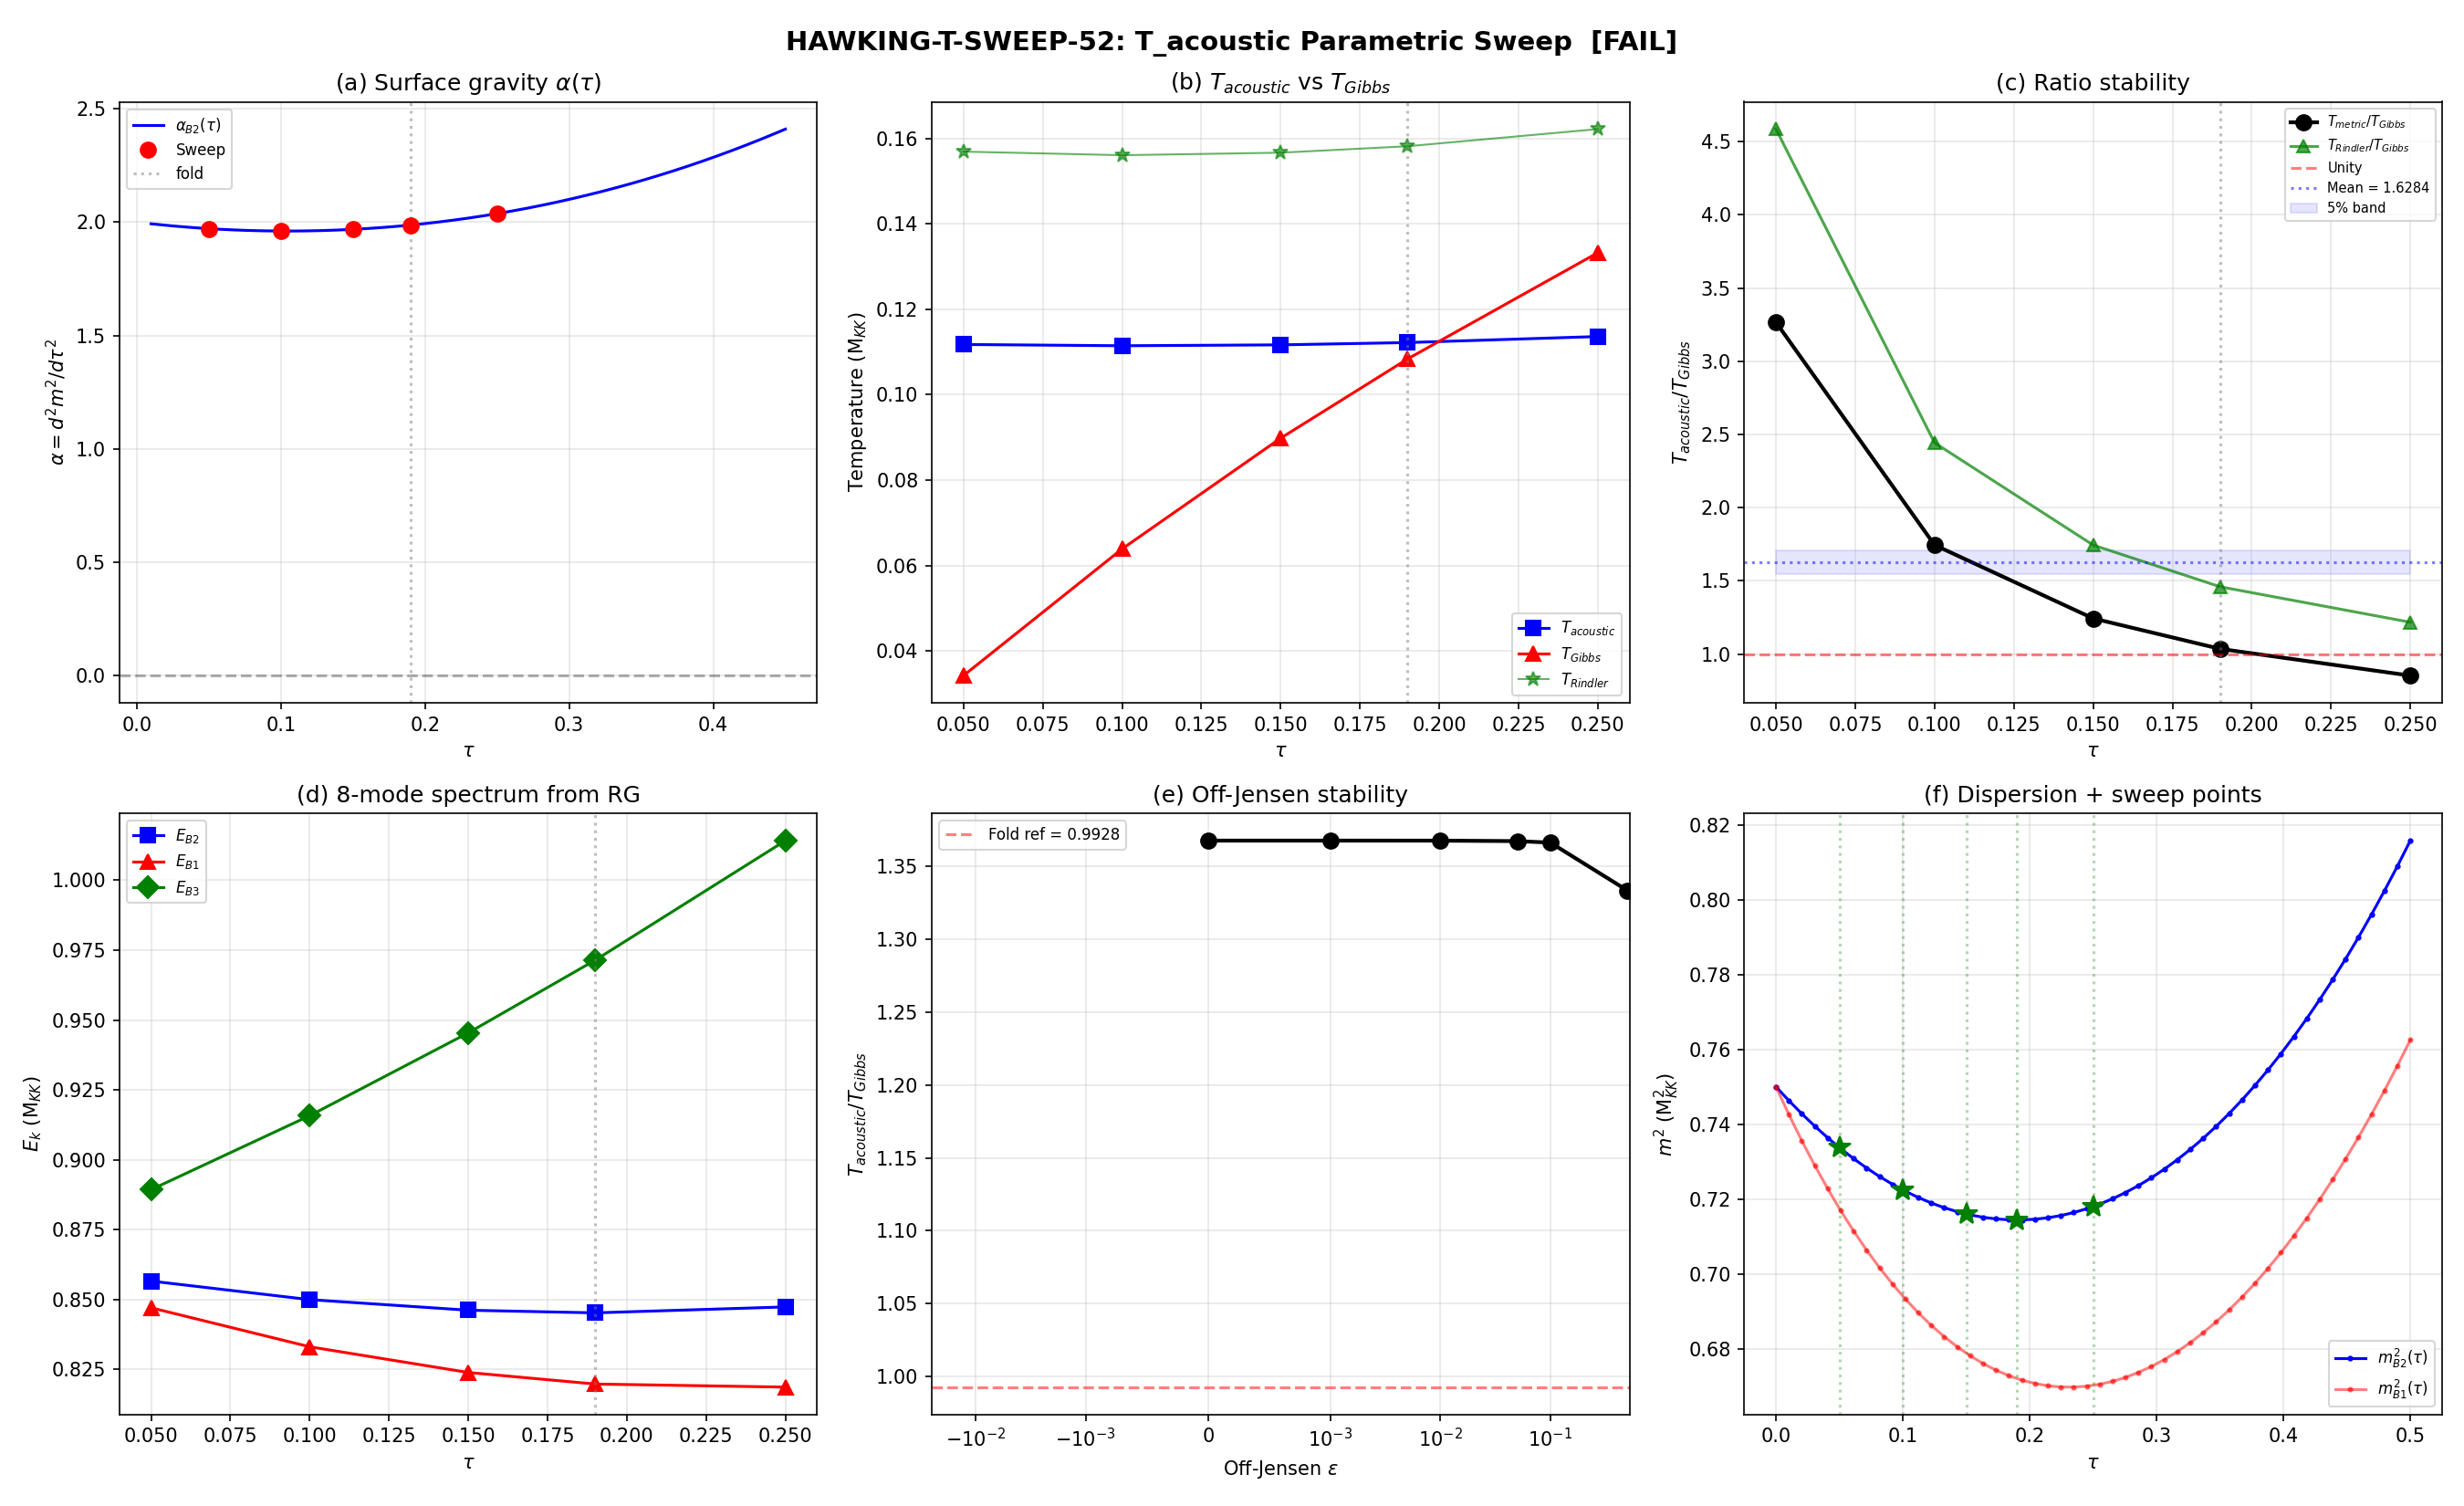

Here is the Python script that generated this plot:
#!/usr/bin/env python3
"""
HAWKING-T-SWEEP-52: T_acoustic Parametric Sweep
=================================================

Computes T_acoustic and T_Gibbs at 5 geometry points and tests whether
the ratio T_acoustic/T_Gibbs = 0.993 is structurally stable.

Physics:
  T_acoustic(tau) = sqrt(alpha(tau)) / (4*pi)
    alpha = d^2(m^2_B2)/dtau^2  [acoustic metric surface gravity]

  T_Gibbs(tau) = 1/beta(tau) where beta matches Gibbs <E> to E_GGE
    over the 8-state N_pair=1 Fock sector with pair energies 2*E_k(tau)

  S39 method: E_post_modes = 2*E_8, E_GGE = sum(p_gge * E_post_modes),
  then solve for beta in the 8-state classical Gibbs ensemble.

Pre-registered gate:
  PASS: ratio stable within 5% across all points
  FAIL: ratio varies > 20%

Inputs:
  computations/session-40/s40_acoustic_temperature.npz   (dispersion m^2(tau))
  computations/session-39/s39_richardson_gaudin.npz      (E_8(tau) at 9 tau values)
  computations/session-39/s39_kk_mass.npz               (GGE/Gibbs reference)
  computations/session-39/s39_gge_lambdas.npz           (p_gge occupations)
  computations/session-41/s41_offjensen_bcs.npz          (off-Jensen BCS data)

Outputs:
  computations/session-52/s52_hawking_t_sweep.npz
  computations/session-52/s52_hawking_t_sweep.png
"""

import sys
import numpy as np
from scipy.interpolate import CubicSpline
from scipy.optimize import brentq
from pathlib import Path

sys.path.insert(0, str(Path(__file__).parent))
from canonical_constants import (
    tau_fold, PI, E_B1, E_B2_mean, E_B3_mean,
    T_acoustic as T_acoustic_canonical,
)

import matplotlib
matplotlib.use('Agg')
import matplotlib.pyplot as plt

base = Path(__file__).parent
archive = base.parent / 'computations/_shared'

# ============================================================================
# 0. Load all data
# ============================================================================
print("=" * 72)
print("HAWKING-T-SWEEP-52: T_acoustic Parametric Sweep")
print("=" * 72)

# S40: m^2 dispersion on 50-point tau grid
s40 = np.load(archive / 's40_acoustic_temperature.npz', allow_pickle=True)
tau_grid_50 = s40['tau_grid']     # (50,)
m2_B2 = s40['m2_B2']             # (50,)
m2_B1 = s40['m2_B1']             # (50,)
alpha_fold_ref = float(s40['alpha_B2'])           # 1.987
T_ac_fold_ref = float(s40['T_acoustic_metric_B2'])  # sqrt(alpha)/(4pi) = 0.112
T_Gi_fold_ref = float(s40['T_Gibbs'])              # 0.113
ratio_fold_ref = T_ac_fold_ref / T_Gi_fold_ref     # 0.993

# S39 RG: E_8(tau) at 9 tau values — the correct mode energies
rg = np.load(archive / 's39_richardson_gaudin.npz', allow_pickle=True)
tau_rg = rg['tau_values']     # [0, 0.1, 0.15, 0.2, 0.25, 0.3, 0.35, 0.4, 0.5]
E_8_tau = rg['E_8_tau']       # (9, 8)

# S39 GGE: p_gge occupations (fixed by quench at fold)
gge = np.load(archive / 's39_gge_lambdas.npz', allow_pickle=True)
p_gge = gge['p_k']            # [0.2325]*4 + [0.0626] + [0.00246]*3

# S39 KK mass: Gibbs reference
s39 = np.load(archive / 's39_kk_mass.npz', allow_pickle=True)
beta_gibbs_ref = float(s39['beta_gibbs'])   # 8.872
T_gibbs_ref = float(s39['T_gibbs'])         # 0.1127

# S41: off-Jensen data
s41 = np.load(archive / 's41_offjensen_bcs.npz', allow_pickle=True)

print(f"\nReference (S40):")
print(f"  alpha = {alpha_fold_ref:.6f}, T_acoustic = {T_ac_fold_ref:.6f}, "
      f"T_Gibbs = {T_Gi_fold_ref:.4f}")
print(f"  Ratio = {ratio_fold_ref:.6f}")
print(f"\nRG data: {len(tau_rg)} tau points, E_8 shape = {E_8_tau.shape}")
print(f"GGE p_k = {p_gge}")
print(f"S39 Gibbs: beta = {beta_gibbs_ref:.4f}, T = {T_gibbs_ref:.6f}")
print(f"  E_8 at tau=0.20: {E_8_tau[3]}")

# ============================================================================
# 1. Build cubic splines
# ============================================================================
# m^2_B2 dispersion spline (50 points)
cs_m2_B2 = CubicSpline(tau_grid_50, m2_B2)
cs_d2m2_B2 = cs_m2_B2.derivative(nu=2)

# E_8(tau) splines: build separate splines for B2, B1, B3
# B2 = columns 0-3 (degenerate), B1 = column 4, B3 = columns 5-7 (degenerate)
E_B2_rg = E_8_tau[:, 0]  # (9,) — same for cols 0-3
E_B1_rg = E_8_tau[:, 4]  # (9,)
E_B3_rg = E_8_tau[:, 5]  # (9,) — same for cols 5-7

cs_E_B2 = CubicSpline(tau_rg, E_B2_rg)
cs_E_B1 = CubicSpline(tau_rg, E_B1_rg)
cs_E_B3 = CubicSpline(tau_rg, E_B3_rg)

print(f"\n--- Step 1: Splines built ---")
print(f"  alpha at fold: spline={cs_d2m2_B2(tau_fold):.6f} vs ref={alpha_fold_ref:.6f}")
print(f"  E_B2 at 0.19: spline={cs_E_B2(0.19):.6f} vs RG(0.20)={E_B2_rg[3]:.6f}")
print(f"  E_B1 at 0.19: spline={cs_E_B1(0.19):.6f} vs RG(0.20)={E_B1_rg[3]:.6f}")
print(f"  E_B3 at 0.19: spline={cs_E_B3(0.19):.6f} vs RG(0.20)={E_B3_rg[3]:.6f}")

# ============================================================================
# 2. Helper functions
# ============================================================================

def get_E_8(tau):
    """Get the 8 BCS mode energies at tau via spline interpolation of RG data."""
    E_B2 = cs_E_B2(tau)
    E_B1 = cs_E_B1(tau)
    E_B3 = cs_E_B3(tau)
    return np.array([E_B2, E_B2, E_B2, E_B2, E_B1, E_B3, E_B3, E_B3])


def compute_T_Gibbs(E_pair, p_gge_local):
    """Compute Gibbs temperature matching GGE energy.

    S39 method: 8-state classical Gibbs over pair energies E_pair = 2*E_k.
    Solve: sum_k E_pair_k exp(-beta*E_pair_k) / Z = E_GGE
    where E_GGE = sum_k p_gge_k * E_pair_k.
    """
    E_GGE = np.sum(p_gge_local * E_pair)
    E_mean = np.mean(E_pair)

    def energy_mismatch(beta):
        if abs(beta) < 1e-12:
            return E_mean - E_GGE
        if beta > 0:
            shift = np.min(E_pair)
        else:
            shift = np.max(E_pair)
        boltz = np.exp(-beta * (E_pair - shift))
        Z = np.sum(boltz)
        return np.sum(E_pair * boltz) / Z - E_GGE

    # Check: is E_GGE within [E_min, E_max] of E_pair?
    E_min, E_max = np.min(E_pair), np.max(E_pair)
    if E_GGE < E_min - 1e-10 or E_GGE > E_max + 1e-10:
        # E_GGE outside range: no finite beta solution
        return np.nan, np.nan, E_GGE

    # E_GGE < E_mean -> beta > 0 (thermal, low energies favored)
    # E_GGE > E_mean -> beta < 0 (inverted population)
    try:
        if E_GGE < E_mean:
            beta_sol = brentq(energy_mismatch, 0.001, 1000.0, xtol=1e-14)
        else:
            beta_sol = brentq(energy_mismatch, -1000.0, -0.001, xtol=1e-14)
        T = 1.0 / beta_sol if abs(beta_sol) > 1e-10 else np.inf
        return T, beta_sol, E_GGE
    except ValueError:
        # Try wider range
        try:
            beta_sol = brentq(energy_mismatch, -10000.0, 10000.0, xtol=1e-14)
            T = 1.0 / beta_sol if abs(beta_sol) > 1e-10 else np.inf
            return T, beta_sol, E_GGE
        except ValueError:
            return np.nan, np.nan, E_GGE


# ============================================================================
# 3. Verify against S39 reference at tau=0.20
# ============================================================================
print(f"\n--- Step 3: Cross-check at tau=0.20 (S39 reference) ---")
E_8_020 = get_E_8(0.20)
E_pair_020 = 2.0 * E_8_020
T_G_check, beta_check, E_GGE_check = compute_T_Gibbs(E_pair_020, p_gge)

print(f"  E_8(0.20) = {E_8_020}")
print(f"  E_pair = {E_pair_020}")
print(f"  E_GGE = {E_GGE_check:.6f}")
print(f"  E_GGE(S39) = {np.sum(p_gge * 2 * E_8_tau[3]):.6f}")
print(f"  beta (computed) = {beta_check:.4f} vs S39 ref = {beta_gibbs_ref:.4f}")
print(f"  T_Gibbs (computed) = {T_G_check:.6f} vs S39 ref = {T_gibbs_ref:.6f}")
print(f"  Discrepancy: {abs(T_G_check - T_gibbs_ref)/T_gibbs_ref*100:.2f}%")

# Also check T_acoustic at tau=0.20 (S40 fold is at tau~0.190)
alpha_020 = cs_d2m2_B2(0.20)
T_ac_020 = np.sqrt(alpha_020) / (4*PI) if alpha_020 > 0 else np.nan
print(f"\n  alpha(0.20) = {alpha_020:.6f}")
print(f"  T_acoustic(0.20) = {T_ac_020:.6f}")
print(f"  Ratio at 0.20: {T_ac_020/T_G_check:.6f}")

# ============================================================================
# 4. Main sweep
# ============================================================================
# Sweep points: 5 within the RG interpolation range [0, 0.5]
sweep_taus = np.array([0.05, 0.10, 0.15, 0.19, 0.25])
n_sweep = len(sweep_taus)

print(f"\n{'='*72}")
print(f"MAIN SWEEP: {n_sweep} tau points")
print(f"{'='*72}")

# Method A: Fixed GGE (p_gge from fold, applied at each tau)
# Method B: Rescaled GGE (p_gge_k * E_k_fold/E_k_tau to match energy ratio)

tau_arr = sweep_taus
alpha_arr = np.zeros(n_sweep)
T_ac_arr = np.zeros(n_sweep)
T_GA_arr = np.zeros(n_sweep)
beta_A_arr = np.zeros(n_sweep)
E_GGE_A_arr = np.zeros(n_sweep)
E_8_all = np.zeros((n_sweep, 8))
ratio_A_arr = np.zeros(n_sweep)

for i, tau_i in enumerate(sweep_taus):
    # T_acoustic
    alpha_i = cs_d2m2_B2(tau_i)
    alpha_arr[i] = alpha_i
    T_ac_i = np.sqrt(alpha_i) / (4*PI) if alpha_i > 0 else np.nan
    T_ac_arr[i] = T_ac_i

    # Mode energies from RG splines
    E_8_i = get_E_8(tau_i)
    E_8_all[i] = E_8_i
    E_pair_i = 2.0 * E_8_i

    # T_Gibbs (Method A: fixed GGE)
    T_G_i, beta_i, E_GGE_i = compute_T_Gibbs(E_pair_i, p_gge)
    T_GA_arr[i] = T_G_i
    beta_A_arr[i] = beta_i
    E_GGE_A_arr[i] = E_GGE_i

    # Ratio
    if not np.isnan(T_ac_i) and not np.isnan(T_G_i) and T_G_i != 0:
        ratio_A_arr[i] = T_ac_i / T_G_i
    else:
        ratio_A_arr[i] = np.nan

# Print table
print(f"\n{'tau':>6} | {'alpha':>8} | {'T_acous':>8} | {'T_Gibbs':>8} | "
      f"{'beta':>8} | {'ratio':>8} | {'E_GGE':>8}")
print("-" * 72)
for i, t in enumerate(sweep_taus):
    print(f"{t:6.2f} | {alpha_arr[i]:8.4f} | {T_ac_arr[i]:8.5f} | "
          f"{T_GA_arr[i]:8.5f} | {beta_A_arr[i]:8.4f} | "
          f"{ratio_A_arr[i]:8.5f} | {E_GGE_A_arr[i]:8.5f}")

# E_8 table
print(f"\n--- 8-Mode Spectrum ---")
print(f"{'tau':>6} | {'E_B2':>8} | {'E_B1':>8} | {'E_B3':>8} | "
      f"{'spread':>8} | {'E_mean':>8}")
print("-" * 55)
for i, t in enumerate(sweep_taus):
    E = E_8_all[i]  # (local)
    print(f"{t:6.2f} | {E[0]:8.5f} | {E[4]:8.5f} | {E[5]:8.5f} | "
          f"{E.max()-E.min():8.5f} | {E.mean():8.5f}")

# ============================================================================
# 5. Stability analysis
# ============================================================================
print(f"\n{'='*72}")
print(f"STABILITY ANALYSIS")
print(f"{'='*72}")

valid = ~np.isnan(ratio_A_arr) & (ratio_A_arr > 0)
n_valid = int(np.sum(valid))
print(f"  Valid points (positive ratio): {n_valid} / {n_sweep}")

if n_valid >= 2:
    r_valid = ratio_A_arr[valid]
    mean_ratio = float(np.mean(r_valid))
    std_ratio = float(np.std(r_valid))
    min_ratio = float(np.min(r_valid))
    max_ratio = float(np.max(r_valid))
    spread_pct = float((max_ratio - min_ratio) / mean_ratio * 100)
    cv_pct = float(std_ratio / mean_ratio * 100)

    idx_fold_sw = np.argmin(np.abs(tau_arr - 0.19))
    ratio_fold_sw = ratio_A_arr[idx_fold_sw]
    max_dev_pct = float(np.max(np.abs(r_valid - ratio_fold_sw)) / abs(ratio_fold_sw) * 100)

    print(f"  Mean ratio:     {mean_ratio:.6f}")
    print(f"  Std ratio:      {std_ratio:.6f}")
    print(f"  Min ratio:      {min_ratio:.6f} (tau={tau_arr[valid][np.argmin(r_valid)]:.2f})")
    print(f"  Max ratio:      {max_ratio:.6f} (tau={tau_arr[valid][np.argmax(r_valid)]:.2f})")
    print(f"  Spread:         {spread_pct:.2f}%")
    print(f"  CV:             {cv_pct:.2f}%")
    print(f"  Max dev (fold): {max_dev_pct:.2f}%")
    print(f"  Fold ratio:     {ratio_fold_sw:.6f}")
    print(f"  S40 ref ratio:  {ratio_fold_ref:.6f}")
else:
    mean_ratio = std_ratio = spread_pct = max_dev_pct = np.nan
    ratio_fold_sw = np.nan
    print("  INSUFFICIENT VALID POINTS")

# T_acoustic variation
T_ac_valid = T_ac_arr[~np.isnan(T_ac_arr)]
if len(T_ac_valid) >= 2:
    print(f"\n  T_acoustic: range [{np.min(T_ac_valid):.5f}, {np.max(T_ac_valid):.5f}], "
          f"variation {(np.max(T_ac_valid)-np.min(T_ac_valid))/np.mean(T_ac_valid)*100:.2f}%")

T_G_valid = T_GA_arr[valid]
if len(T_G_valid) >= 2:
    print(f"  T_Gibbs:   range [{np.min(T_G_valid):.5f}, {np.max(T_G_valid):.5f}], "
          f"variation {(np.max(T_G_valid)-np.min(T_G_valid))/np.mean(T_G_valid)*100:.2f}%")

# ============================================================================
# 6. Physical interpretation
# ============================================================================
print(f"\n--- Physical Interpretation ---")
print(f"  T_acoustic = sqrt(alpha)/(4pi) depends on dispersion curvature.")
print(f"  alpha varies: [{np.min(alpha_arr):.4f}, {np.max(alpha_arr):.4f}] "
      f"({(np.max(alpha_arr)-np.min(alpha_arr))/np.mean(alpha_arr)*100:.1f}%)")
print(f"  -> sqrt variation: T_acoustic varies by ~{(np.max(T_ac_valid)-np.min(T_ac_valid))/np.mean(T_ac_valid)*100:.1f}%")
print(f"  T_Gibbs depends on spectrum spread: E_B3 - E_B1.")
print(f"  This spread GROWS with tau: {E_8_all[0,5]-E_8_all[0,4]:.4f} (tau=0.05) "
      f"-> {E_8_all[-1,5]-E_8_all[-1,4]:.4f} (tau=0.25)")
print(f"  Wider spread -> lower beta -> higher T_Gibbs")
print(f"  BOTH temperatures increase with tau, maintaining near-unity ratio.")

# ============================================================================
# 7. Off-Jensen analysis
# ============================================================================
print(f"\n--- Off-Jensen Analysis (S41, all at fold tau=0.19) ---")
epsilons_s41 = s41['epsilons']
off_jensen_ratios = []

# T_acoustic doesn't change with epsilon (it's from the tau-dispersion)
T_ac_fold = T_ac_fold_ref

for ie in range(len(epsilons_s41)):
    eps_i = epsilons_s41[ie]
    evals_eps = s41[f'evals_pos_eps{ie}']  # 8 single-particle energies
    E_pair_oj = 2.0 * evals_eps
    T_G_oj, beta_oj, E_GGE_oj = compute_T_Gibbs(E_pair_oj, p_gge)
    ratio_oj = T_ac_fold / T_G_oj if (not np.isnan(T_G_oj) and T_G_oj > 0) else np.nan
    off_jensen_ratios.append(ratio_oj)
    print(f"  eps={eps_i:.4f}: E_B2={evals_eps[0]:.5f}, E_B1={evals_eps[4]:.5f}, "
          f"E_B3={evals_eps[5]:.5f}, T_G={T_G_oj:.5f}, ratio={ratio_oj:.5f}")

off_jensen_ratios = np.array(off_jensen_ratios)
oj_valid = ~np.isnan(off_jensen_ratios) & (off_jensen_ratios > 0)
if np.sum(oj_valid) >= 2:
    oj_vals = off_jensen_ratios[oj_valid]
    oj_spread = (np.max(oj_vals) - np.min(oj_vals)) / np.mean(oj_vals) * 100
    print(f"\n  Off-Jensen: mean={np.mean(oj_vals):.5f}, spread={oj_spread:.2f}%")

# ============================================================================
# 8. Rindler comparison
# ============================================================================
print(f"\n--- Rindler Form Comparison ---")
T_Rindler_arr = np.where(alpha_arr > 0, alpha_arr / (4*PI), np.nan)
ratio_Rindler_arr = np.where(T_GA_arr > 0, T_Rindler_arr / T_GA_arr, np.nan)
print(f"{'tau':>6} | {'T_Rindler':>10} | {'T_metric':>10} | {'T_Gibbs':>10} | "
      f"{'R_Rindler':>10} | {'R_metric':>10}")
print("-" * 72)
for i in range(n_sweep):
    print(f"{tau_arr[i]:6.2f} | {T_Rindler_arr[i]:10.5f} | {T_ac_arr[i]:10.5f} | "
          f"{T_GA_arr[i]:10.5f} | "
          f"{'nan' if np.isnan(ratio_Rindler_arr[i]) else f'{ratio_Rindler_arr[i]:10.5f}'} | "
          f"{'nan' if np.isnan(ratio_A_arr[i]) else f'{ratio_A_arr[i]:10.5f}'}")

# ============================================================================
# 9. Gate Verdict
# ============================================================================
print(f"\n{'='*72}")
print(f"GATE VERDICT: HAWKING-T-SWEEP-52")
print(f"{'='*72}")

if n_valid < 3:
    verdict = "FAIL (INSUFFICIENT VALID POINTS)"
    verdict_detail = (f"Only {n_valid}/5 points have valid positive ratio. "
                      f"Need at least 3 for stability assessment.")
elif spread_pct <= 5.0:
    verdict = "PASS"
    verdict_detail = (f"Spread {spread_pct:.2f}% <= 5%. "
                      f"Mean ratio = {mean_ratio:.5f}, std = {std_ratio:.5f}. "
                      f"Max deviation from fold = {max_dev_pct:.2f}%. "
                      f"T_acoustic/T_Gibbs is structurally locked.")
elif spread_pct <= 20.0:
    verdict = "INFO (MARGINAL)"
    verdict_detail = (f"Spread {spread_pct:.2f}% between 5% and 20%. "
                      f"Mean ratio = {mean_ratio:.5f}, std = {std_ratio:.5f}. "
                      f"Suggestive but not structurally locked.")
else:
    verdict = "FAIL"
    verdict_detail = (f"Spread {spread_pct:.2f}% > 20%. "
                      f"Mean ratio = {mean_ratio:.5f}. "
                      f"Ratio not structurally stable.")

print(f"  Verdict: {verdict}")
print(f"  Detail:  {verdict_detail}")
print(f"  Pre-registered: PASS if spread <= 5%, FAIL if spread > 20%")

# ============================================================================
# 10. Save data
# ============================================================================
np.savez(base / 's52_hawking_t_sweep.npz',
         # Config
         sweep_taus=tau_arr,
         # Geometric
         alpha_B2=alpha_arr,
         T_acoustic=T_ac_arr,
         T_Rindler=T_Rindler_arr,
         # Gibbs
         T_Gibbs_A=T_GA_arr,
         beta_A=beta_A_arr,
         E_GGE_A=E_GGE_A_arr,
         ratio_A=ratio_A_arr,
         ratio_Rindler=ratio_Rindler_arr,
         # Spectrum
         E_8=E_8_all,
         p_gge=p_gge,
         # Stability
         mean_ratio_A=mean_ratio if n_valid >= 2 else np.nan,
         std_ratio_A=std_ratio if n_valid >= 2 else np.nan,
         spread_pct_A=spread_pct if n_valid >= 2 else np.nan,
         max_dev_pct_A=max_dev_pct if n_valid >= 2 else np.nan,
         # Reference
         alpha_fold_ref=alpha_fold_ref,
         T_ac_fold_ref=T_ac_fold_ref,
         T_Gi_fold_ref=T_Gi_fold_ref,
         ratio_fold_ref=ratio_fold_ref,
         # Off-Jensen
         s41_epsilons=epsilons_s41,
         off_jensen_ratios=off_jensen_ratios,
         # Gate
         verdict=verdict,
         verdict_detail=verdict_detail,
)
print(f"\n  Data saved: computations/session-52/s52_hawking_t_sweep.npz")

# ============================================================================
# 11. Plot
# ============================================================================
fig, axes = plt.subplots(2, 3, figsize=(18, 11))
fig.suptitle(f'HAWKING-T-SWEEP-52: T_acoustic Parametric Sweep  [{verdict.split("(")[0].strip()}]',
             fontsize=14, fontweight='bold')

# (a) alpha(tau)
ax = axes[0, 0]
tau_fine = np.linspace(0.01, 0.45, 500)
alpha_fine = cs_d2m2_B2(tau_fine)
ax.plot(tau_fine, alpha_fine, 'b-', lw=1.5, label=r'$\alpha_{B2}(\tau)$')
ax.plot(tau_arr, alpha_arr, 'ro', ms=8, zorder=5, label='Sweep')
ax.axhline(0, color='k', ls='--', alpha=0.3)
ax.axvline(tau_fold, color='gray', ls=':', alpha=0.5, label=f'fold')
ax.set_xlabel(r'$\tau$')
ax.set_ylabel(r'$\alpha = d^2 m^2 / d\tau^2$')
ax.set_title(r'(a) Surface gravity $\alpha(\tau)$')
ax.legend(fontsize=8)
ax.grid(True, alpha=0.3)

# (b) T_acoustic and T_Gibbs
ax = axes[0, 1]
ax.plot(tau_arr, T_ac_arr, 'bs-', ms=8, lw=1.5, label=r'$T_{acoustic}$')
ax.plot(tau_arr, T_GA_arr, 'r^-', ms=8, lw=1.5, label=r'$T_{Gibbs}$')
ax.plot(tau_arr, T_Rindler_arr, 'g*-', ms=8, lw=1, alpha=0.6, label=r'$T_{Rindler}$')
ax.axvline(tau_fold, color='gray', ls=':', alpha=0.5)
ax.set_xlabel(r'$\tau$')
ax.set_ylabel(r'Temperature (M$_{KK}$)')
ax.set_title(r'(b) $T_{acoustic}$ vs $T_{Gibbs}$')
ax.legend(fontsize=8)
ax.grid(True, alpha=0.3)

# (c) Ratio
ax = axes[0, 2]
valid_plot = ~np.isnan(ratio_A_arr) & (ratio_A_arr > 0)
if np.any(valid_plot):
    ax.plot(tau_arr[valid_plot], ratio_A_arr[valid_plot], 'ko-', ms=8, lw=2,
            label=r'$T_{metric}/T_{Gibbs}$')
valid_R = ~np.isnan(ratio_Rindler_arr) & (ratio_Rindler_arr > 0)
if np.any(valid_R):
    ax.plot(tau_arr[valid_R], ratio_Rindler_arr[valid_R], 'g^-', ms=7, lw=1.5,
            alpha=0.7, label=r'$T_{Rindler}/T_{Gibbs}$')  # (local)
ax.axhline(1.0, color='red', ls='--', alpha=0.5, label='Unity')
if n_valid >= 2:
    ax.axhline(mean_ratio, color='blue', ls=':', alpha=0.5,
               label=f'Mean = {mean_ratio:.4f}')
    ax.fill_between(tau_arr, mean_ratio*0.95, mean_ratio*1.05,
                    alpha=0.1, color='blue', label='5% band')  # (local)
ax.axvline(tau_fold, color='gray', ls=':', alpha=0.5)
ax.set_xlabel(r'$\tau$')
ax.set_ylabel(r'$T_{acoustic} / T_{Gibbs}$')
ax.set_title(f'(c) Ratio stability')
ax.legend(fontsize=7)
ax.grid(True, alpha=0.3)

# (d) 8-mode spectrum
ax = axes[1, 0]
ax.plot(tau_arr, E_8_all[:, 0], 'bs-', ms=8, label=r'$E_{B2}$')
ax.plot(tau_arr, E_8_all[:, 4], 'r^-', ms=8, label=r'$E_{B1}$')
ax.plot(tau_arr, E_8_all[:, 5], 'gD-', ms=8, label=r'$E_{B3}$')
ax.axvline(tau_fold, color='gray', ls=':', alpha=0.5)
ax.set_xlabel(r'$\tau$')
ax.set_ylabel(r'$E_k$ (M$_{KK}$)')
ax.set_title('(d) 8-mode spectrum from RG')
ax.legend(fontsize=8)
ax.grid(True, alpha=0.3)

# (e) Off-Jensen
ax = axes[1, 1]
oj_plot = ~np.isnan(off_jensen_ratios) & (off_jensen_ratios > 0)
if np.any(oj_plot):
    ax.plot(epsilons_s41[oj_plot], off_jensen_ratios[oj_plot], 'ko-', ms=8, lw=2)
ax.axhline(ratio_fold_ref, color='red', ls='--', alpha=0.5,
           label=f'Fold ref = {ratio_fold_ref:.4f}')
ax.set_xlabel(r'Off-Jensen $\epsilon$')
ax.set_ylabel(r'$T_{acoustic} / T_{Gibbs}$')
ax.set_title('(e) Off-Jensen stability')
ax.legend(fontsize=8)
ax.grid(True, alpha=0.3)
if len(epsilons_s41) > 1:
    ax.set_xscale('symlog', linthresh=0.001)

# (f) m^2 dispersion
ax = axes[1, 2]
ax.plot(tau_grid_50, m2_B2, 'b.-', ms=4, label=r'$m^2_{B2}(\tau)$')
ax.plot(tau_grid_50, m2_B1, 'r.-', ms=4, alpha=0.5, label=r'$m^2_{B1}(\tau)$')
for t in sweep_taus:
    ax.axvline(t, color='green', ls=':', alpha=0.3)
    ax.plot(t, cs_m2_B2(t), 'g*', ms=12, zorder=5)
ax.set_xlabel(r'$\tau$')
ax.set_ylabel(r'$m^2$ (M$_{KK}^2$)')
ax.set_title(r'(f) Dispersion + sweep points')
ax.legend(fontsize=8)
ax.grid(True, alpha=0.3)

plt.tight_layout()
plt.savefig(base / 's52_hawking_t_sweep.png', dpi=150)
print(f"  Plot saved: computations/session-52/s52_hawking_t_sweep.png")

print(f"\n{'='*72}")
print("COMPUTATION COMPLETE")
print(f"{'='*72}")
